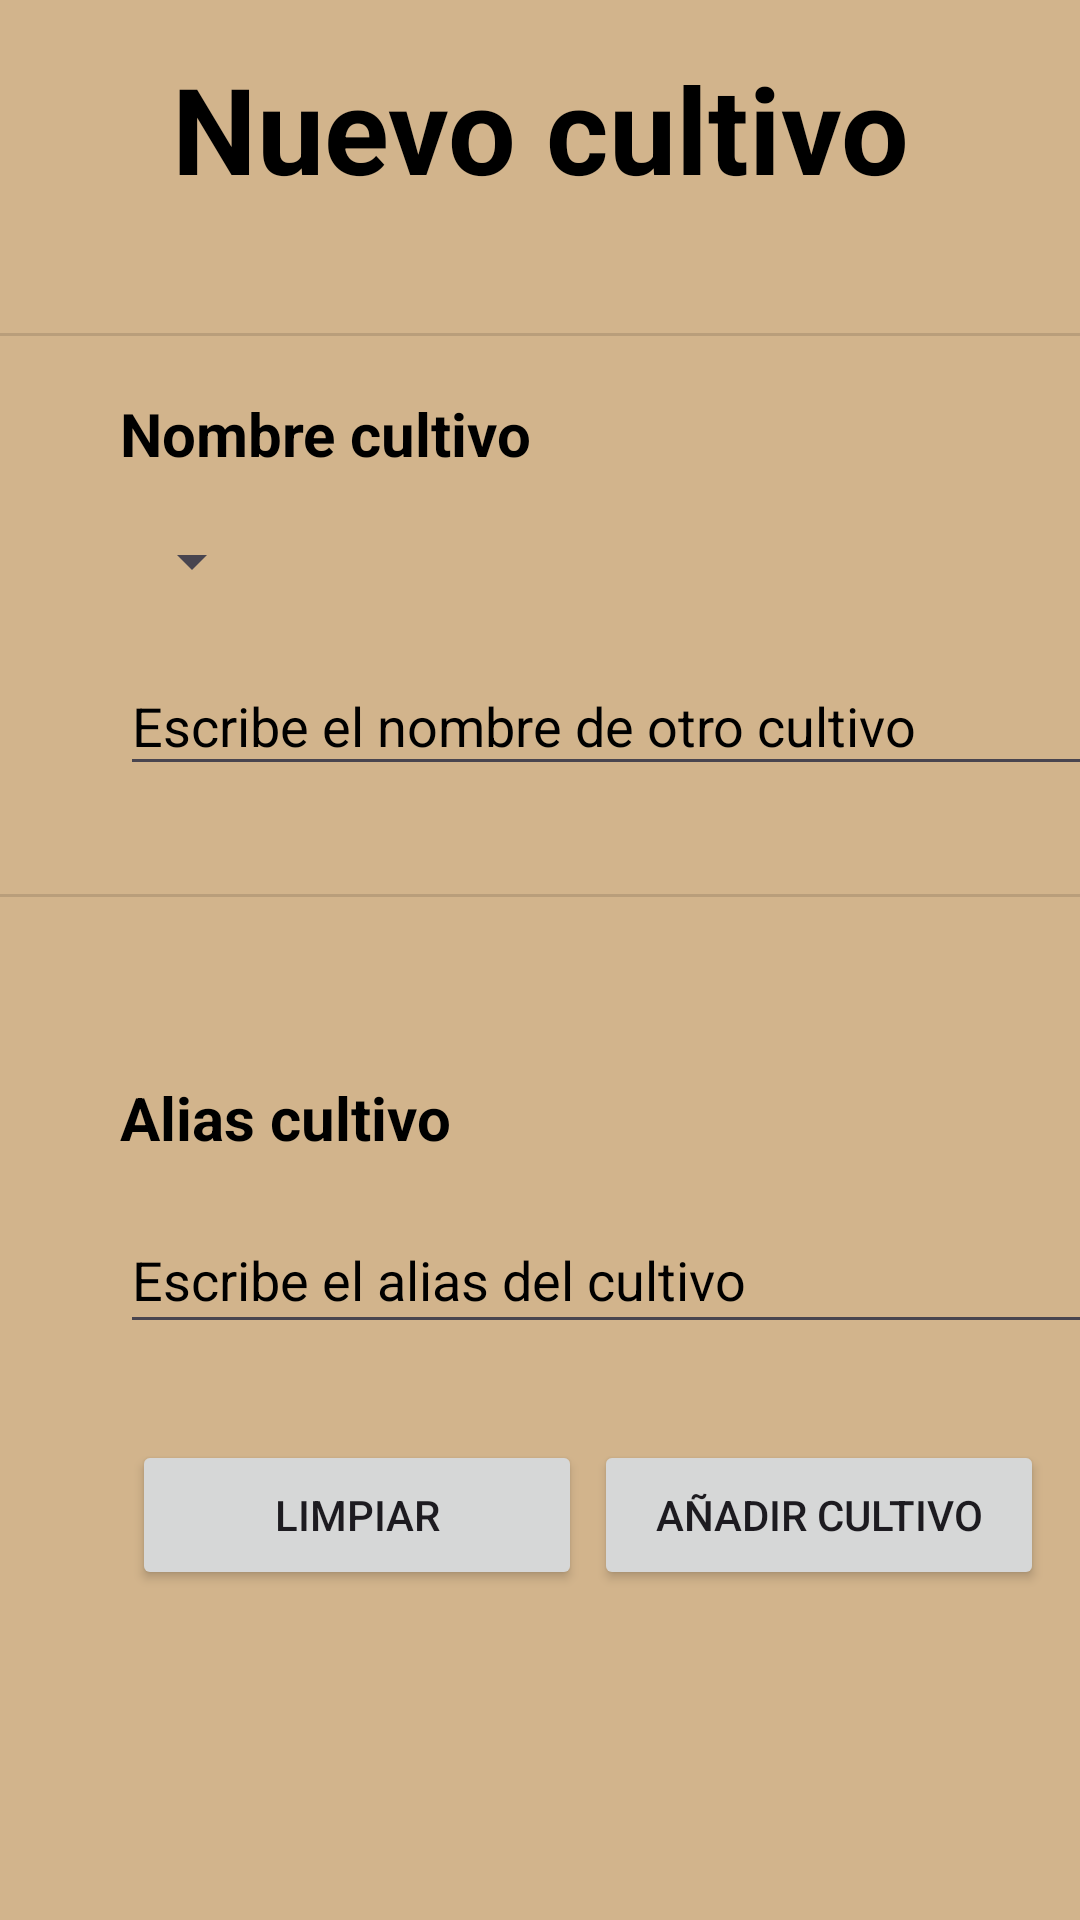

Here is an Android app screen rendered from its layout file. Give the layout XML and the strings, colors and styles it references.
<!-- AndroidManifest.xml: application theme Theme.AppAgricola -->
<!-- res/layout/fragment_nuevo_cultivo.xml -->
<?xml version="1.0" encoding="utf-8"?>
<FrameLayout xmlns:android="http://schemas.android.com/apk/res/android"
    xmlns:app="http://schemas.android.com/apk/res-auto"
    xmlns:tools="http://schemas.android.com/tools"
    android:layout_width="match_parent"
    android:layout_height="match_parent"
    tools:context=".principal.nuevoCultivo.NuevoCultivoFragment">


    <androidx.constraintlayout.widget.ConstraintLayout
        android:layout_width="match_parent"
        android:layout_height="match_parent"
        android:background="@color/marron_clarito">

        <TextView
            android:id="@+id/textViewTituloNuevoCultivo"
            android:layout_width="279dp"
            android:layout_height="55dp"
            android:layout_marginTop="16dp"
            android:text="Nuevo cultivo"
            android:textAlignment="center"
            android:textSize="40dp"
            android:textStyle="bold"
            android:textColor="@color/black"
            app:layout_constraintEnd_toEndOf="parent"
            app:layout_constraintStart_toStartOf="parent"
            app:layout_constraintTop_toTopOf="parent" />
        <View
            android:id="@+id/divider2"
            android:layout_width="409dp"
            android:layout_height="1dp"
            android:layout_marginTop="40dp"
            android:background="?android:attr/listDivider"
            app:layout_constraintEnd_toEndOf="parent"
            app:layout_constraintTop_toBottomOf="@+id/textViewTituloNuevoCultivo" />

        <TextView
            android:id="@+id/textViewTituloNombreCultivo"
            android:layout_width="wrap_content"
            android:layout_height="wrap_content"
            android:layout_marginStart="40dp"
            android:layout_marginTop="60dp"
            android:text="Nombre cultivo"
            android:textColor="@color/black"
            android:textSize="20dp"
            android:textStyle="bold"
            app:layout_constraintStart_toStartOf="parent"
            app:layout_constraintTop_toBottomOf="@+id/textViewTituloNuevoCultivo" />

        <Spinner
            android:id="@+id/spinnerCultivos"
            android:layout_width="wrap_content"
            android:layout_height="wrap_content"
            android:layout_marginStart="40dp"
            android:layout_marginTop="17dp"
            app:layout_constraintStart_toStartOf="parent"
            app:layout_constraintTop_toBottomOf="@+id/textViewTituloNombreCultivo" />

        <EditText
            android:id="@+id/editTextOtroCultivo"
            android:layout_width="347dp"
            android:layout_height="43dp"
            android:layout_marginStart="40dp"
            android:layout_marginTop="20dp"
            android:ems="10"
            android:textColorHint="@color/black"
            android:hint="Escribe el nombre de otro cultivo"
            android:inputType="text"
            android:textColor="@color/black"
            app:layout_constraintStart_toStartOf="parent"
            app:layout_constraintTop_toBottomOf="@+id/spinnerCultivos" />
        <View
            android:id="@+id/divider"
            android:layout_width="409dp"
            android:layout_height="1dp"
            android:layout_marginTop="36dp"
            android:background="?android:attr/listDivider"
            app:layout_constraintEnd_toEndOf="parent"
            app:layout_constraintHorizontal_bias="1.0"
            app:layout_constraintStart_toStartOf="parent"
            app:layout_constraintTop_toBottomOf="@id/editTextOtroCultivo" />


        <TextView
            android:id="@+id/textViewTituloAlias"
            android:layout_width="wrap_content"
            android:layout_height="wrap_content"
            android:layout_marginStart="40dp"
            android:layout_marginTop="60dp"
            android:textColor="@color/black"
            android:textSize="20dp"
            android:textStyle="bold"
            android:text="Alias cultivo"
            app:layout_constraintStart_toStartOf="parent"
            app:layout_constraintTop_toBottomOf="@+id/divider" />

        <EditText
            android:id="@+id/editTextAlias"
            android:layout_width="352dp"
            android:layout_height="46dp"
            android:layout_marginStart="40dp"
            android:layout_marginTop="16dp"
            android:ems="10"
            android:hint="Escribe el alias del cultivo"
            android:inputType="text"
            android:maxLength="30"
            android:textColor="@color/black"
            android:textColorHint="@color/black"
            app:layout_constraintStart_toStartOf="parent"
            app:layout_constraintTop_toBottomOf="@+id/textViewTituloAlias" />

        <Button
            android:id="@+id/buttonConfirmarCultivo"
            android:layout_width="150dp"
            android:layout_height="50dp"
            android:layout_marginTop="32dp"
            android:layout_marginEnd="12dp"
            android:text="Añadir cultivo"
            app:layout_constraintEnd_toEndOf="parent"
            app:layout_constraintTop_toBottomOf="@+id/editTextAlias" />

        <Button
            android:id="@+id/buttonLimpiar"
            android:layout_width="150dp"
            android:layout_height="50dp"
            android:layout_marginStart="44dp"
            android:layout_marginTop="32dp"
            android:text="Limpiar"
            app:layout_constraintStart_toStartOf="parent"
            app:layout_constraintTop_toBottomOf="@+id/editTextAlias" />

    </androidx.constraintlayout.widget.ConstraintLayout>
</FrameLayout>
<!-- resources referenced by this layout -->
<resources>
  <color name="black">#FF000000</color>
  <color name="marron_clarito">#D2B48C</color>
  <style name="Theme.AppAgricola" parent="Base.Theme.AppAgricola" />
  <style name="Base.Theme.AppAgricola" parent="Theme.Material3.DayNight.NoActionBar">
          
          
      </style>
</resources>
